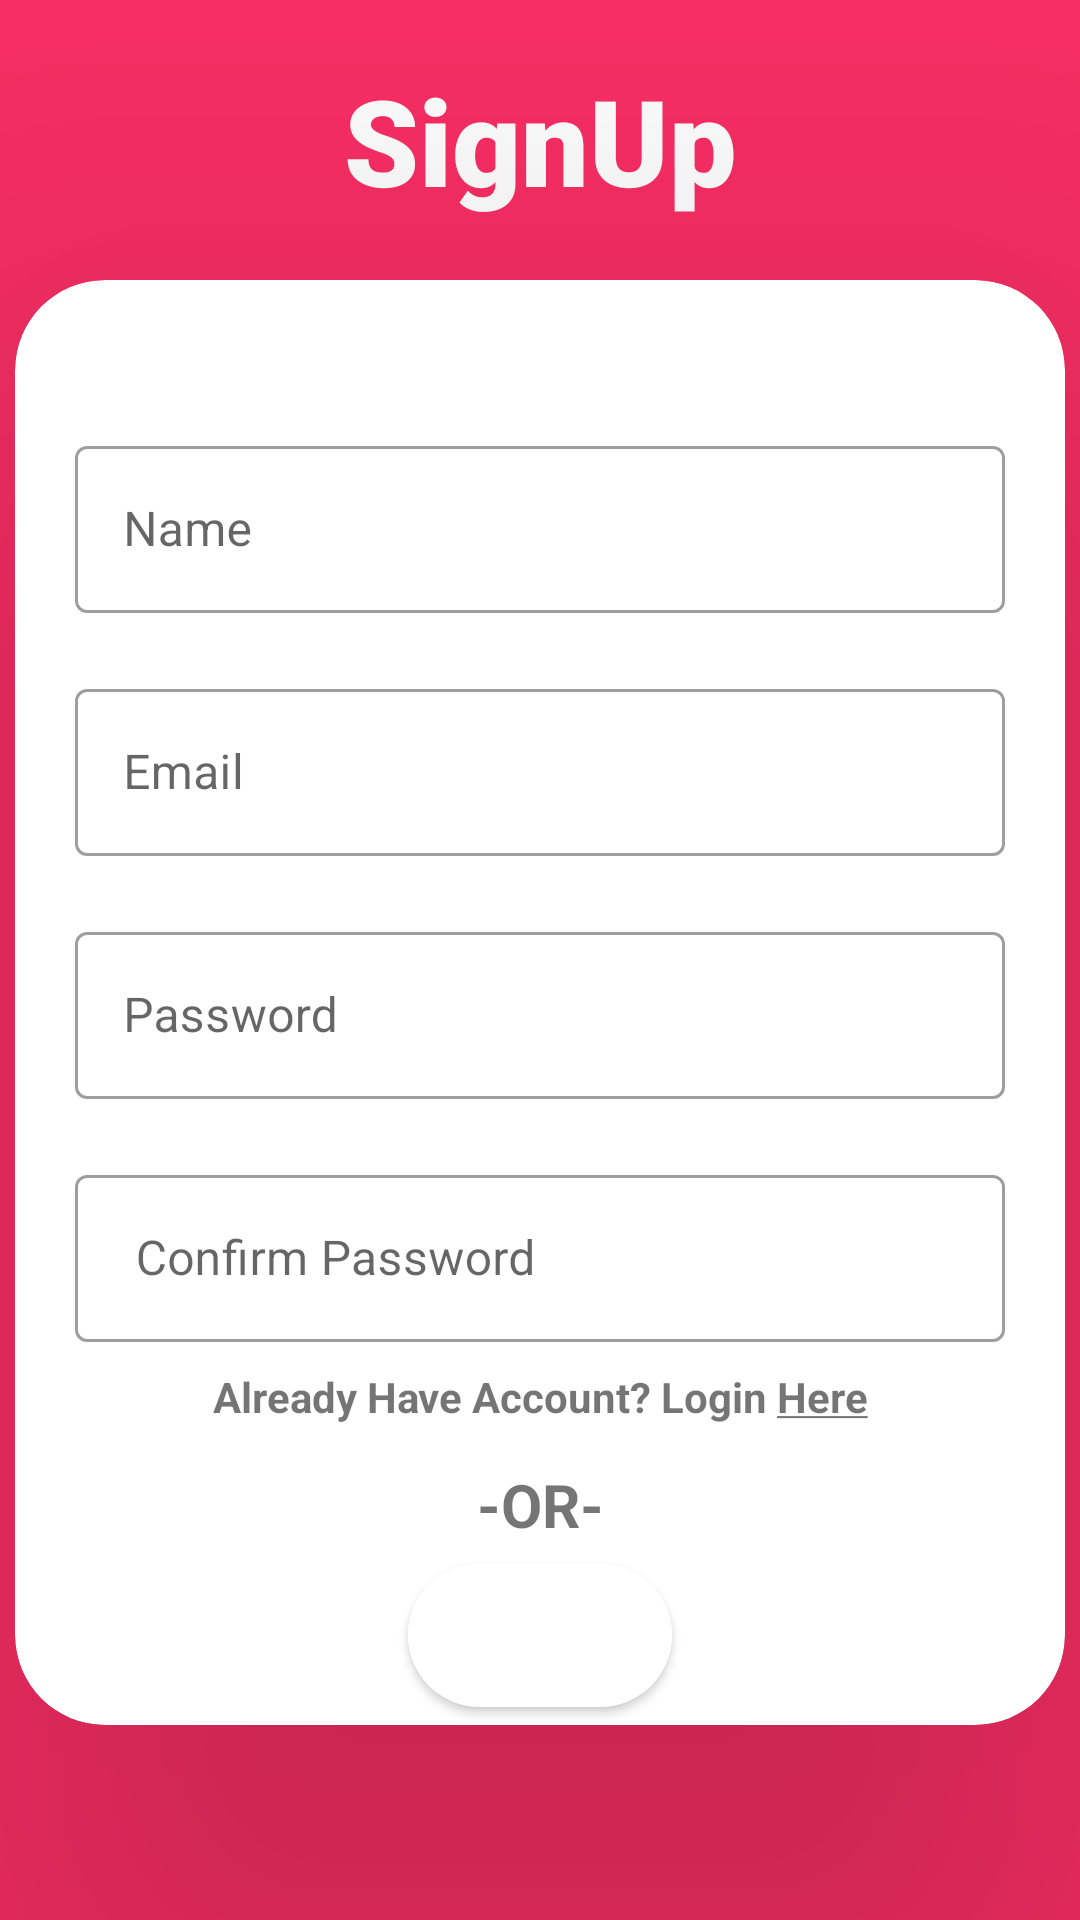

This screen was rendered from an Android layout file. Write that file and the resources it references.
<!-- AndroidManifest.xml: application theme Theme.VisionPro -->
<!-- res/layout/activity_signup.xml -->
<?xml version="1.0" encoding="utf-8"?>
<androidx.constraintlayout.widget.ConstraintLayout xmlns:android="http://schemas.android.com/apk/res/android"
    xmlns:app="http://schemas.android.com/apk/res-auto"
    xmlns:tools="http://schemas.android.com/tools"
    android:layout_width="match_parent"
    android:layout_height="match_parent"
    android:background="@color/PinkBg"
    tools:context=".SignUpActivity">
    <com.google.android.material.card.MaterialCardView
        android:id="@+id/view"
        app:cardElevation="100dp"
        android:elevation="100dp"
        android:layout_width="350dp"
        android:layout_height="0dp"
        app:cardCornerRadius="30dp"
        android:layout_marginBottom="65dp"
        app:layout_constraintBottom_toBottomOf="parent"
        app:layout_constraintEnd_toEndOf="parent"
        app:layout_constraintStart_toStartOf="parent"
        app:layout_constraintTop_toBottomOf="@+id/textView" >
        <androidx.constraintlayout.widget.ConstraintLayout
            android:layout_width="match_parent"
            android:layout_height="match_parent">

            <com.google.android.material.textfield.TextInputLayout
                android:id="@+id/textInputLayoutNameSignUp"
                style="@style/Widget.MaterialComponents.TextInputLayout.OutlinedBox"
                android:layout_width="match_parent"
                android:layout_height="wrap_content"
                android:hint="Name"
                android:layout_marginTop="50dp"
                android:layout_marginLeft="20dp"
                android:layout_marginRight="20dp"
                app:layout_constraintTop_toTopOf="parent"
                tools:layout_editor_absoluteX="20dp">

                <com.google.android.material.textfield.TextInputEditText
                    android:id="@+id/textInputLayoutName1SignUp"
                    android:layout_width="match_parent"
                    android:layout_height="wrap_content" />
            </com.google.android.material.textfield.TextInputLayout>

            <com.google.android.material.textfield.TextInputLayout
                android:id="@+id/textInputLayoutEmailSignUp"
                style="@style/Widget.MaterialComponents.TextInputLayout.OutlinedBox"
                android:layout_width="match_parent"
                android:layout_height="wrap_content"
                android:layout_margin="20dp"
                android:hint="Email"
                app:layout_constraintEnd_toEndOf="parent"
                app:layout_constraintStart_toStartOf="parent"
                app:layout_constraintTop_toBottomOf="@id/textInputLayoutNameSignUp"
                tools:layout_editor_absoluteY="50dp">


                <com.google.android.material.textfield.TextInputEditText
                    android:id="@+id/textInputEmailSignUp"
                    android:inputType="textEmailAddress"
                    android:layout_width="match_parent"
                    android:layout_height="wrap_content" />
            </com.google.android.material.textfield.TextInputLayout>

            <com.google.android.material.textfield.TextInputLayout
                android:id="@+id/textInputLayoutPasswordSignUp"
                style="@style/Widget.MaterialComponents.TextInputLayout.OutlinedBox"
                android:layout_width="match_parent"
                android:layout_height="wrap_content"
                android:layout_margin="20dp"
                android:hint="Password"
                app:layout_constraintEnd_toEndOf="parent"
                app:layout_constraintStart_toStartOf="parent"
                app:layout_constraintTop_toBottomOf="@+id/textInputLayoutEmailSignUp">

                <com.google.android.material.textfield.TextInputEditText
                    android:id="@+id/textInputPasswordSignUp"
                    android:inputType="textPassword"
                    android:layout_width="match_parent"
                    android:layout_height="wrap_content" />
            </com.google.android.material.textfield.TextInputLayout>

            <com.google.android.material.textfield.TextInputLayout
                android:id="@+id/textInputLayoutConfirmPasswordSignUp"
                style="@style/Widget.MaterialComponents.TextInputLayout.OutlinedBox"
                android:layout_width="match_parent"
                android:layout_height="wrap_content"
                android:layout_margin="20dp"
                android:hint=" Confirm Password"
                app:layout_constraintEnd_toEndOf="parent"
                app:layout_constraintStart_toStartOf="parent"
                app:layout_constraintTop_toBottomOf="@+id/textInputLayoutPasswordSignUp">

                <com.google.android.material.textfield.TextInputEditText
                    android:id="@+id/textInputConfirmPasswordSignUp"
                    android:inputType="textPassword"
                    android:layout_width="match_parent"
                    android:layout_height="wrap_content" />
            </com.google.android.material.textfield.TextInputLayout>


            <TextView
                android:id="@+id/textView2"
                android:layout_width="wrap_content"
                android:layout_height="wrap_content"
                android:text="-OR-"
                android:textSize="20dp"
                android:textStyle="bold"
                app:layout_constraintBottom_toTopOf="@+id/btnGoogle"
                app:layout_constraintEnd_toEndOf="parent"
                app:layout_constraintStart_toStartOf="parent" />

            <com.google.android.material.button.MaterialButton
                android:id="@+id/btnGoogle"
                android:layout_width="wrap_content"
                android:layout_height="60dp"

                android:backgroundTint="@color/white"
                android:drawableLeft="@drawable/ic_google"
                android:drawablePadding="20dp"
                android:textAlignment="center"
                android:textColor="@color/black"
                app:cornerRadius="40dp"
                app:iconGravity="textStart"
                app:layout_constraintBottom_toBottomOf="parent"
                app:layout_constraintEnd_toEndOf="parent"
                app:layout_constraintStart_toStartOf="parent" />

            <com.google.android.material.button.MaterialButton
                android:id="@+id/btnSignUp"
                android:layout_width="match_parent"
                android:layout_height="60dp"
                android:layout_margin="40dp"
                android:text="Sign Up"
                app:cornerRadius="15dp"
                app:layout_constraintBottom_toTopOf="@+id/textView2"
                app:layout_constraintTop_toBottomOf="@+id/textInputLayoutConfirmPasswordSignUp"
                tools:layout_editor_absoluteX="40dp" />

            <TextView
                android:id="@+id/txtLoginHere"
                android:layout_width="wrap_content"
                android:layout_height="wrap_content"
                android:layout_marginTop="5dp"
                android:text="@string/already_have_account_login_here"
                android:textStyle="bold"
                app:layout_constraintBottom_toTopOf="@+id/textView2"
                app:layout_constraintEnd_toEndOf="parent"
                app:layout_constraintStart_toStartOf="parent"
                app:layout_constraintTop_toBottomOf="@+id/btnSignUp" />


        </androidx.constraintlayout.widget.ConstraintLayout>


    </com.google.android.material.card.MaterialCardView>

    <TextView
        android:id="@+id/textView"
        android:layout_width="wrap_content"
        android:layout_height="wrap_content"
        android:layout_marginBottom="47dp"
        android:text="SignUp"
        android:fontFamily="sans-serif-black"
        android:textSize="40dp"
        android:textStyle="bold"
        android:textColor="@color/white"
        android:layout_margin="20dp"
        app:layout_constraintBottom_toTopOf="@+id/view"
        app:layout_constraintEnd_toEndOf="parent"
        app:layout_constraintStart_toStartOf="parent"
        app:layout_constraintTop_toTopOf="parent" />


</androidx.constraintlayout.widget.ConstraintLayout>
<!-- resources referenced by this layout -->
<resources>
  <color name="PinkBg">#fa2e64</color>
  <color name="black">#FF000000</color>
  <color name="white">#FFFFFFFF</color>
  <string name="already_have_account_login_here">Already Have Account? Login <u>Here</u></string>
  <style name="Theme.VisionPro" parent="Theme.MaterialComponents.DayNight.NoActionBar.Bridge">
          
          <item name="colorPrimary">@color/purple_500</item>
          <item name="colorPrimaryVariant">@color/purple_700</item>
          <item name="colorOnPrimary">@color/white</item>
          
          <item name="colorSecondary">@color/teal_200</item>
          <item name="colorSecondaryVariant">@color/teal_700</item>
          <item name="colorOnSecondary">@color/black</item>
          
          <item name="android:statusBarColor" tools:targetApi="l">?attr/colorPrimaryVariant</item>
          
      </style>
  <color name="purple_500">#fa2e64</color>
  <color name="purple_700">#fa2e64</color>
  <color name="teal_200">#FF03DAC5</color>
  <color name="teal_700">#FF018786</color>
</resources>
